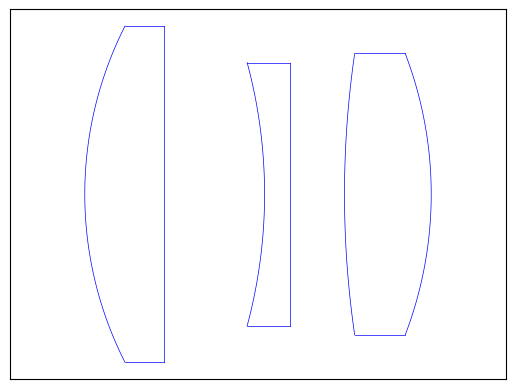

Python code for this plot:
# -*- coding: utf-8 -*-
"""
script to draw a homebrew 2D arc.  patches arc is not working for me.
Want to define the clear aperture and then draw the arc from those points
This is for drawing lenses.

"""

import numpy as np
import matplotlib.pyplot as plt
import matplotlib as mpl


mpl.rcParams['lines.linewidth'] = .5


def draw_arc(loc,R,sa):
    
    surf1_x, surf1_y = loc,0  #location of the surface, assume y=0 (optical axis)
    xc,yc = surf1_x + R, 0 #center of sphere  
    
    #setup theta ranges and step size
    theta_max = np.arcsin(sa/R)
    theta_min = -1 * theta_max  #symmetric about the origin    
    theta_steps = 100
    theta_vals = np.linspace(theta_min,theta_max,theta_steps)  
    
    x = np.zeros(len(theta_vals))
    y = np.zeros(len(theta_vals))
    
    for i in range(len(theta_vals)):
        x[i] = xc - R*np.cos(theta_vals[i])
        y[i] = yc - R*np.sin(theta_vals[i])
        
    plt.plot(x,y,'b')
    return x,y
    
def draw_lens(R1,R2,th,sa,loc):
    """ Draw a lens with radii R1 and R2, thickness th, and semi-aperture sa. 
    Todo:  need flats for concave surfaces.
    Need index
    Make a path instead?  Tyr this in draw_lens2
    """ 

    ax = plt.subplot(111)
    x1,y1 = draw_arc(loc,R1,sa)  #draw surface 1 at origin
    x2,y2 = draw_arc(loc+th,R2,sa) #draw surface 2 at th
    ax.plot([x1[0],x2[0]],[y1[0],y2[0]],'b')  #draw lower edge
    ax.plot([x1[-1],x2[-1]],[y1[-1],y2[-1]],'b')  #draw lower edge
    ax.set_aspect('equal')
    #plt.xlim(-20+loc,20+loc)
   

def draw_lens_path(loc, R1, R2, th, sa): 
    """ Draw a lens via path  """
    
    

def draw_triplet():
    """ Draw triplet from KDP """
    
    draw_lens(40.91,1e10,8.74,18.5,0) # element 1
    draw_lens(-55.65,1e10,2.78,14.5,19.8) # element 2
    draw_lens(107.56,-43.33,9.55,15.5,28.6) # element 3
    
    
if __name__ == "__main__":
    
    #example lenses
    plt.figure()
    draw_triplet()
    #calculate system length and scale accordingly.
    #draw_lens(-50,-20,4,10,10)  #later this will come from a spreadsheet, or cmd
    #draw_lens(50,-50,4,10,-10)  # actually, think of the data structure first. json?
                                # then the table can read from it, the plot can, 
                                # but want local datastructure too (not alwyas read and write from file.)
    #plt.axis('off')
    plt.tick_params(
        axis='both',         
        which='both',      # both major and minor ticks are affected
        bottom=False,      # ticks along the bottom edge are off
        top=False,         # ticks along the top edge are off  
        left=False,
        labelleft=False,
        labelbottom=False) # labels along the bottom edge are off
    
    plt.axis('equal')
    plt.show()
    
    # this is where I belong.
    
    
    
    